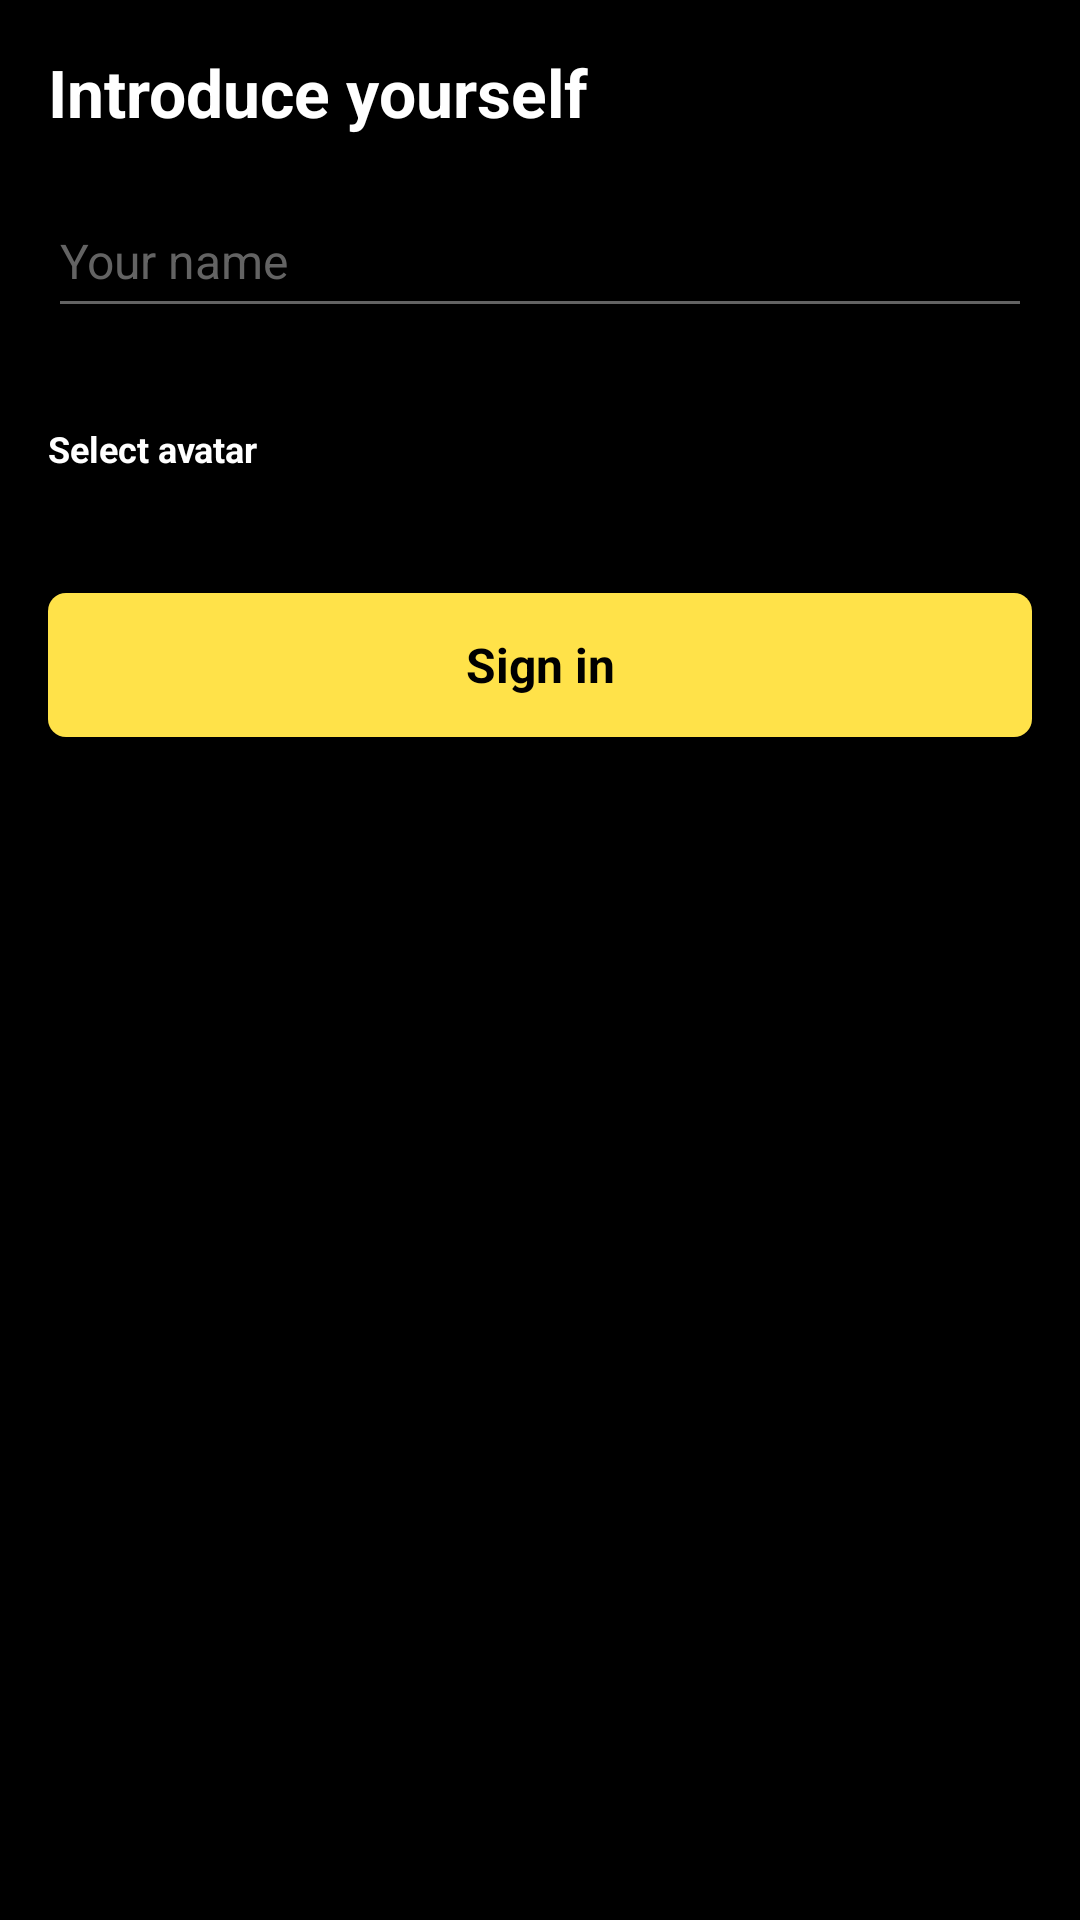

Write the Android layout XML for this screen, with the resource values it uses.
<!-- AndroidManifest.xml: application theme Theme.MultiHostDemo -->
<!-- res/layout/fragment_introduce_yourself.xml -->
<?xml version="1.0" encoding="utf-8"?>
<androidx.constraintlayout.widget.ConstraintLayout xmlns:android="http://schemas.android.com/apk/res/android"
    xmlns:app="http://schemas.android.com/apk/res-auto"
    xmlns:tools="http://schemas.android.com/tools"
    android:layout_width="match_parent"
    android:layout_height="wrap_content"
    android:layout_gravity="bottom"
    android:padding="@dimen/stage_padding_medium">

    <TextView
        android:id="@+id/introduce_title"
        style="@style/TextStyle.Title"
        android:layout_width="0dp"
        android:layout_height="wrap_content"
        android:text="@string/introduce_yourself"
        app:layout_constraintEnd_toEndOf="parent"
        app:layout_constraintStart_toStartOf="parent"
        app:layout_constraintTop_toTopOf="parent" />

    <EditText
        android:id="@+id/introduce_name"
        android:layout_width="0dp"
        android:layout_height="@dimen/stage_size_medium"
        android:layout_marginTop="@dimen/stage_margin_medium"
        android:backgroundTint="@color/stage_gray"
        android:hint="@string/your_name"
        android:importantForAutofill="no"
        android:inputType="textCapSentences"
        android:textColor="@color/stage_white"
        android:textColorHint="@color/stage_gray"
        android:textSize="@dimen/stage_text_size_medium"
        app:layout_constraintEnd_toEndOf="parent"
        app:layout_constraintStart_toStartOf="parent"
        app:layout_constraintTop_toBottomOf="@id/introduce_title" />

    <TextView
        android:id="@+id/introduce_avatar_title"
        style="@style/TextStyle.Title.Subtitle.Small"
        android:layout_width="0dp"
        android:layout_height="wrap_content"
        android:layout_marginTop="@dimen/stage_margin_big"
        android:text="@string/select_avatar"
        app:layout_constraintEnd_toEndOf="parent"
        app:layout_constraintStart_toStartOf="parent"
        app:layout_constraintTop_toBottomOf="@id/introduce_name" />

    <androidx.recyclerview.widget.RecyclerView
        android:id="@+id/introduce_avatars"
        android:layout_width="0dp"
        android:layout_height="wrap_content"
        android:layout_marginTop="@dimen/stage_margin_small"
        android:orientation="horizontal"
        app:layoutManager="androidx.recyclerview.widget.LinearLayoutManager"
        app:layout_constraintEnd_toEndOf="parent"
        app:layout_constraintStart_toStartOf="parent"
        app:layout_constraintTop_toBottomOf="@id/introduce_avatar_title"
        tools:itemCount="6"
        tools:listitem="@layout/item_avatar" />

    <TextView
        android:id="@+id/sign_in_button"
        style="@style/ButtonStyle"
        android:layout_width="match_parent"
        android:layout_height="@dimen/stage_size_medium"
        android:layout_marginTop="@dimen/stage_margin_big"
        android:text="@string/sign_in"
        app:layout_constraintEnd_toEndOf="parent"
        app:layout_constraintStart_toStartOf="parent"
        app:layout_constraintTop_toBottomOf="@id/introduce_avatars" />

</androidx.constraintlayout.widget.ConstraintLayout>
<!-- res/layout/item_avatar.xml (included above) -->
<?xml version="1.0" encoding="utf-8"?>
<layout xmlns:android="http://schemas.android.com/apk/res/android"
    xmlns:app="http://schemas.android.com/apk/res-auto"
    xmlns:tools="http://schemas.android.com/tools">

    <data>
        <variable
            name="item"
            type="com.amazon.ivs.multihostdemo.repository.models.Avatar" />
    </data>

    <RelativeLayout
        android:layout_width="54dp"
        android:layout_height="54dp"
        android:clipChildren="false"
        android:clipToPadding="false"
        android:orientation="vertical"
        android:padding="@dimen/stage_padding_tiny">

        <FrameLayout
            android:id="@+id/avatar_item"
            android:layout_width="50dp"
            android:layout_height="50dp"
            android:layout_centerInParent="true"
            android:background="@{item.isSelected ? @drawable/bg_round_button_yellow : @drawable/bg_round_button_black}"
            android:elevation="@dimen/stage_elevation_normal" />

        <ImageView
            android:layout_width="@dimen/stage_size_normal"
            android:layout_height="@dimen/stage_size_normal"
            android:layout_centerInParent="true"
            android:contentDescription="@null"
            android:scaleType="centerCrop"
            android:translationZ="5dp"
            app:loadCircularImage="@{item.url}"
            tools:src="@drawable/ic_launcher_foreground" />

    </RelativeLayout>

</layout>
<!-- resources referenced by this layout -->
<resources>
  <color name="stage_gray">#636363</color>
  <color name="stage_white">#FFFFFFFF</color>
  <dimen name="stage_elevation_normal">4dp</dimen>
  <dimen name="stage_margin_big">32dp</dimen>
  <dimen name="stage_margin_medium">16dp</dimen>
  <dimen name="stage_margin_small">8dp</dimen>
  <dimen name="stage_padding_medium">16dp</dimen>
  <dimen name="stage_padding_tiny">4dp</dimen>
  <dimen name="stage_size_medium">48dp</dimen>
  <dimen name="stage_size_normal">42dp</dimen>
  <dimen name="stage_text_size_medium">16sp</dimen>
  <!-- drawable bg_round_button_black (drawable) -->
  <?xml version="1.0" encoding="utf-8"?>
  <ripple xmlns:android="http://schemas.android.com/apk/res/android"
      android:color="@color/stage_black_light">
      <item>
          <shape android:shape="oval">
              <solid android:color="@color/stage_black" />
          </shape>
      </item>
  </ripple>
  <string name="introduce_yourself">Introduce yourself</string>
  <string name="select_avatar">Select avatar</string>
  <string name="sign_in">Sign in</string>
  <string name="your_name">Your name</string>
  <style name="TextStyle.Title" parent="TextStyle">
          <item name="android:textStyle">bold</item>
          <item name="android:textSize">@dimen/stage_text_size_big</item>
      </style>
  <style name="TextStyle.Title.Subtitle.Small" parent="TextStyle.Title">
          <item name="android:textSize">@dimen/stage_text_size_small</item>
      </style>
  <color name="stage_black_light">#2E2E2E</color>
  <color name="stage_black">#FF000000</color>
  <color name="stage_yellow_accent">#9A7E01</color>
  <dimen name="stage_radius_big">36dp</dimen>
  <color name="stage_yellow">#FFE249</color>
  <!-- drawable tx_color_stateful_black (drawable) -->
  <?xml version="1.0" encoding="utf-8"?>
  <selector xmlns:android="http://schemas.android.com/apk/res/android">
      <item android:state_enabled="false" android:color="@color/stage_black_light"/>
      <item android:state_enabled="true" android:color="@color/stage_black"/>
  </selector>
  <!-- drawable bg_button_stateful_yellow (drawable) -->
  <?xml version="1.0" encoding="utf-8"?>
  <selector xmlns:android="http://schemas.android.com/apk/res/android">
      <item android:state_enabled="false" android:drawable="@drawable/bg_stroke_gray"/>
      <item android:state_enabled="true" android:drawable="@drawable/bg_square_button_yellow"/>
  </selector>
  <style name="TextStyle" parent="Theme.MultiHostDemo">
          <item name="android:textColor">@color/stage_white</item>
          <item name="android:textSize">@dimen/stage_text_size_normal</item>
      </style>
  <dimen name="stage_text_size_big">22sp</dimen>
  <dimen name="stage_text_size_small">12sp</dimen>
  <color name="stage_black_secondary">#161616</color>
  <style name="BottomSheetDialogTheme" parent="Theme.Design.Light.BottomSheetDialog">
          <item name="bottomSheetStyle">@style/BottomSheetStyle</item>
      </style>
  <!-- drawable bg_stroke_gray (drawable) -->
  <?xml version="1.0" encoding="utf-8"?>
  <shape xmlns:android="http://schemas.android.com/apk/res/android"
      android:shape="rectangle">
      <corners android:radius="@dimen/stage_radius_normal" />
      <stroke
          android:width="@dimen/stage_stroke_width_normal"
          android:color="@color/stage_gray_dark" />
  </shape>
  <dimen name="stage_text_size_normal">14sp</dimen>
  <style name="BottomSheetStyle" parent="Widget.Design.BottomSheet.Modal">
          <item name="android:background">@color/stage_transparent</item>
      </style>
  <dimen name="stage_radius_normal">6dp</dimen>
  <dimen name="stage_stroke_width_normal">3dp</dimen>
  <color name="stage_gray_dark">#404040</color>
  <color name="stage_transparent">#00000000</color>
</resources>
